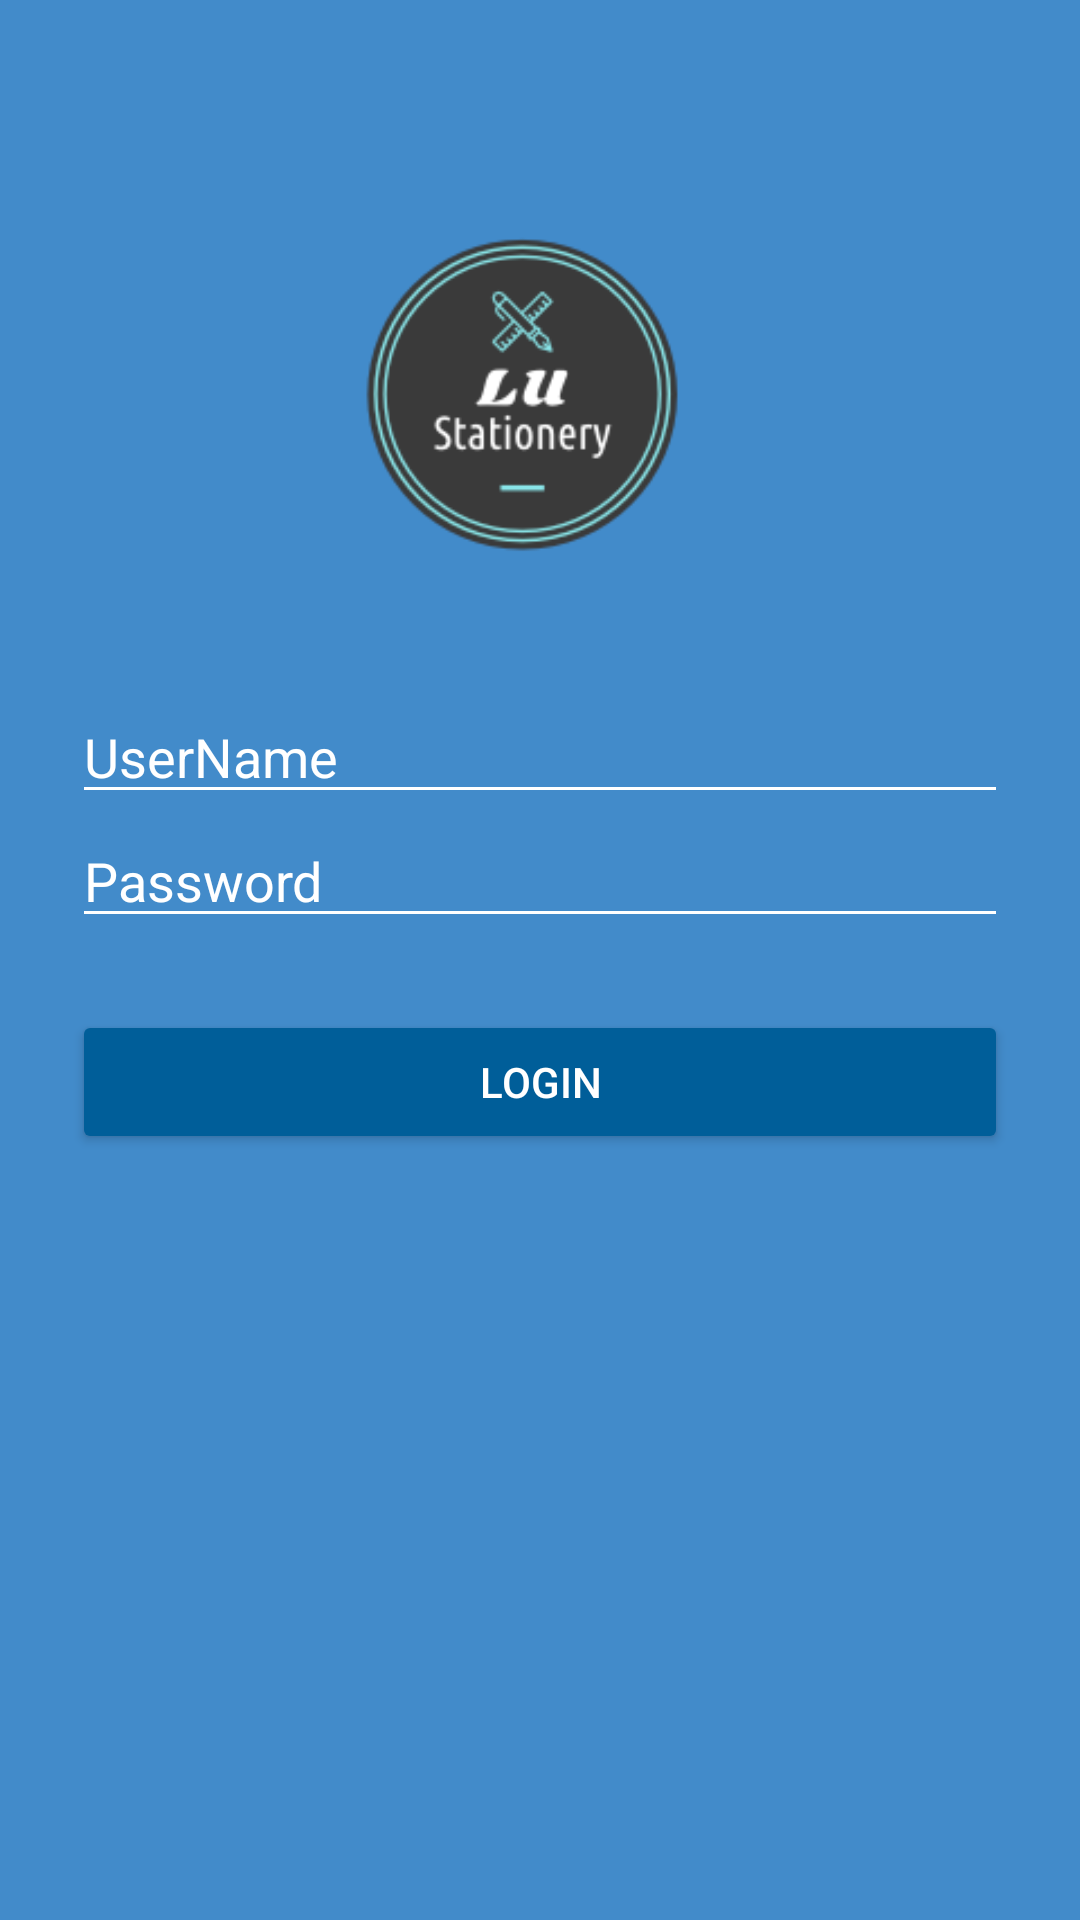

Reconstruct the res/layout file that produces this screen, plus the resources it refers to.
<!-- AndroidManifest.xml: application theme AppTheme -->
<!-- res/layout/activity_login.xml -->
<?xml version="1.0" encoding="utf-8"?>
<ScrollView xmlns:android="http://schemas.android.com/apk/res/android"
    android:layout_width="fill_parent"
    android:layout_height="fill_parent"
    android:fitsSystemWindows="true">

    <LinearLayout
        android:orientation="vertical"
        android:layout_width="match_parent"
        android:layout_height="wrap_content"
        android:paddingTop="56dp"
        android:paddingLeft="24dp"
        android:paddingRight="24dp">


        <ImageView android:src="@drawable/lu_stationary_logo"
            android:layout_width="match_parent"
            android:layout_height="150dp"
            android:layout_marginBottom="24dp"
            android:onClick=""
            android:layout_gravity="center_horizontal" />

        

            <EditText android:id="@+id/input_user"
                android:layout_width="match_parent"
                android:layout_height="wrap_content"
                android:textColor="@color/white"
                android:inputType="textPersonName"
                android:hint="UserName" />


        

            <EditText android:id="@+id/input_password"
                android:layout_width="match_parent"
                android:layout_height="wrap_content"
                android:inputType="textPassword"
                android:textColor="@color/white"
                android:hint="Password"/>


        <android.support.v7.widget.AppCompatButton
            android:id="@+id/btn_login"
            android:layout_width="fill_parent"
            android:layout_height="wrap_content"
            android:layout_marginTop="24dp"
            android:layout_marginBottom="24dp"
            android:padding="12dp"
            android:text="Login"/>



    </LinearLayout>
</ScrollView>
<!-- resources referenced by this layout -->
<resources>
  <color name="white">#FFFFFF</color>
  <!-- drawable lu_stationary_logo: png bitmap (drawable, 15501 bytes) -->
  <style name="AppTheme" parent="Theme.AppCompat.Light.DarkActionBar">
          
          <item name="colorPrimary">@color/primary</item>
          <item name="colorPrimaryDark">@color/primary_dark</item>
          <item name="colorAccent">@color/accent</item>
  
          <item name="android:windowBackground">@color/primary</item>
  
          <item name="colorControlNormal">@color/white</item>
          <item name="android:itemBackground">@color/black</item>
          <item name="colorControlActivated">@color/white</item>
          <item name="colorControlHighlight">@color/white</item>
          <item name="android:textColorHint">@color/white</item>
          <item name="android:popupBackground">@color/primary</item>
          <item name="android:textColor">@color/white</item>
          <item name="colorButtonNormal">@color/primary_dark</item>
  
      </style>
  <color name="primary">#428bca</color>
  <color name="primary_dark">#005e99</color>
  <color name="accent">#e1253d</color>
  <color name="black">#000000</color>
</resources>
